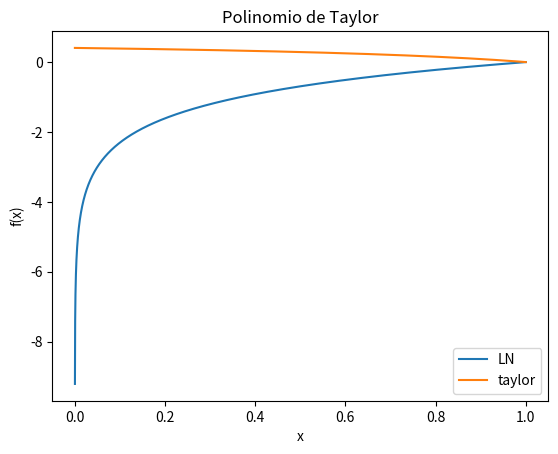

Reproduce this figure in Python.

from math import *
import numpy as np
import matplotlib.pyplot as plt

# -----------------------------------------------------------------------------
def ln_taylor(n,x):
    fator = x
    soma = 0
    for n in range(1,n+1):
        fator = ((-1)**(n-1)) * (x**n/n)
        soma = soma + fator
    return soma


def lnnegativa_taylor(n,x):
    ''' tentando criar a função que faz ln negativa'''  
    term= -x/(1-x)
    sum = term
    for i in range(2,n+1):
        term = term*x/(1-x)
        sum = sum + term/i
    return sum
   
# -----------------------------------------------------------------------------

def taylor(f, x0, x):
    """
    Calcula uma aproximacao para uma funcao f(x) qualquer usando o
    polinomio de Taylor de grau n em torno de x=x0. A funcao f(x) deve
    ser fornecida como um vetor com os valores da funcao e suas
    derivadas.
    Parametros:
       - f  - vetor com os valores da funcao e suas derivadas no ponto x0
       - x0 - valor do ponto de referencia
       - x  - valor de x aonde se deseja calcular f(x)
       
    Exemplo:
   
    """
    n = len(f)
    if n == 0:
        print("Erro. Devem ser fornecidos os valores de f(x0), f'(x0), ...")
        return None
    h   = x - x0
    fat = 1.0
    termo = 1.0
    resultado = f[0]
    i = 1
    while i < n:
        fat = fat * i
        termo = termo * h
        resultado = resultado + (f[i]*termo)/fat
        i = i + 1
    return resultado


# -----------------------------------------------------------------------------

if __name__ == "__main__":

    print("Polinomios de Taylor\n")

    # Teste 1 - Testa aproximacao para exp(x)
    print("Aproximacao para exp(x)")
    n = 1000
    x = 1
    ap = ln_taylor(n,x)
    ex = np.log(2)
    er = abs(ex-ap)
    print(" Exato = %e" % ex)
    print(" Aprox = %e" % ap)
    print(" Erro  = %e\n" % er)

    x = np.linspace(0,1,10000)
    y = np.log(x)
    #n = 3
    yy = lnnegativa_taylor(n,x-1)
    plt.plot(x,y,label="LN")
    plt.plot(x,yy,label="taylor")
    plt.xlabel("x")
    plt.ylabel("f(x)")
    plt.title("Polinomio de Taylor")
    plt.legend(loc="best")
    plt.show()
    plt.savefig("teste1.png")

    